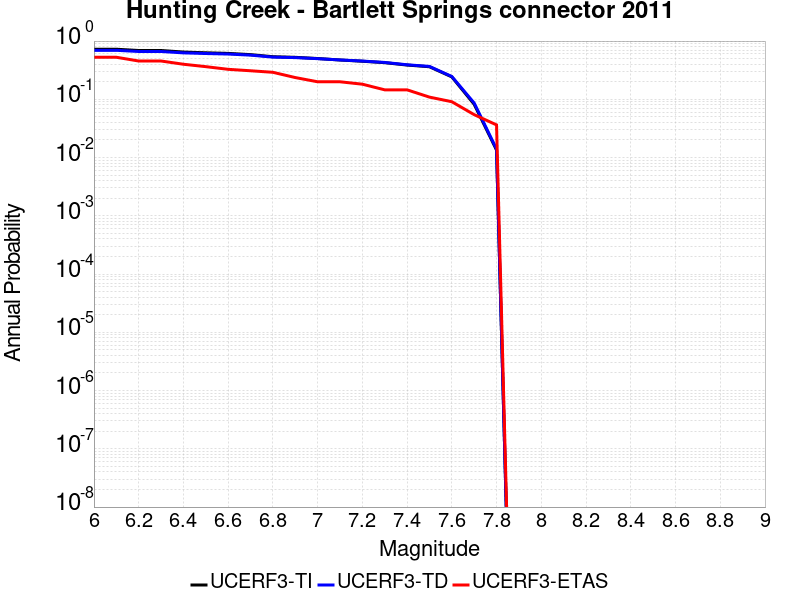

Source data for this figure (header and first rows):
Magnitude, UCERF3-TI Prob, UCERF3-TD Prob, UCERF3-ETAS Prob
6.0, 0.7244, 0.6936, 0.5273
6.1, 0.7244, 0.6936, 0.5273
6.2, 0.6887, 0.6622, 0.4545
6.3, 0.6887, 0.6622, 0.4545
6.4, 0.6478, 0.6267, 0.4
6.5, 0.6293, 0.611, 0.3636
6.6, 0.6145, 0.5985, 0.3273
6.7, 0.5851, 0.5731, 0.3091
6.8, 0.5386, 0.53, 0.2909
6.9, 0.5259, 0.5199, 0.2364
7.0, 0.5017, 0.4988, 0.2
7.1, 0.4731, 0.474, 0.2
7.2, 0.4506, 0.4536, 0.1818
7.3, 0.4257, 0.4295, 0.1455
7.4, 0.3874, 0.3916, 0.1455
7.5, 0.3624, 0.367, 0.1091
7.6, 0.2427, 0.2467, 0.09091
7.7, 0.08217, 0.08639, 0.05455
7.8, 0.01344, 0.01399, 0.03636
